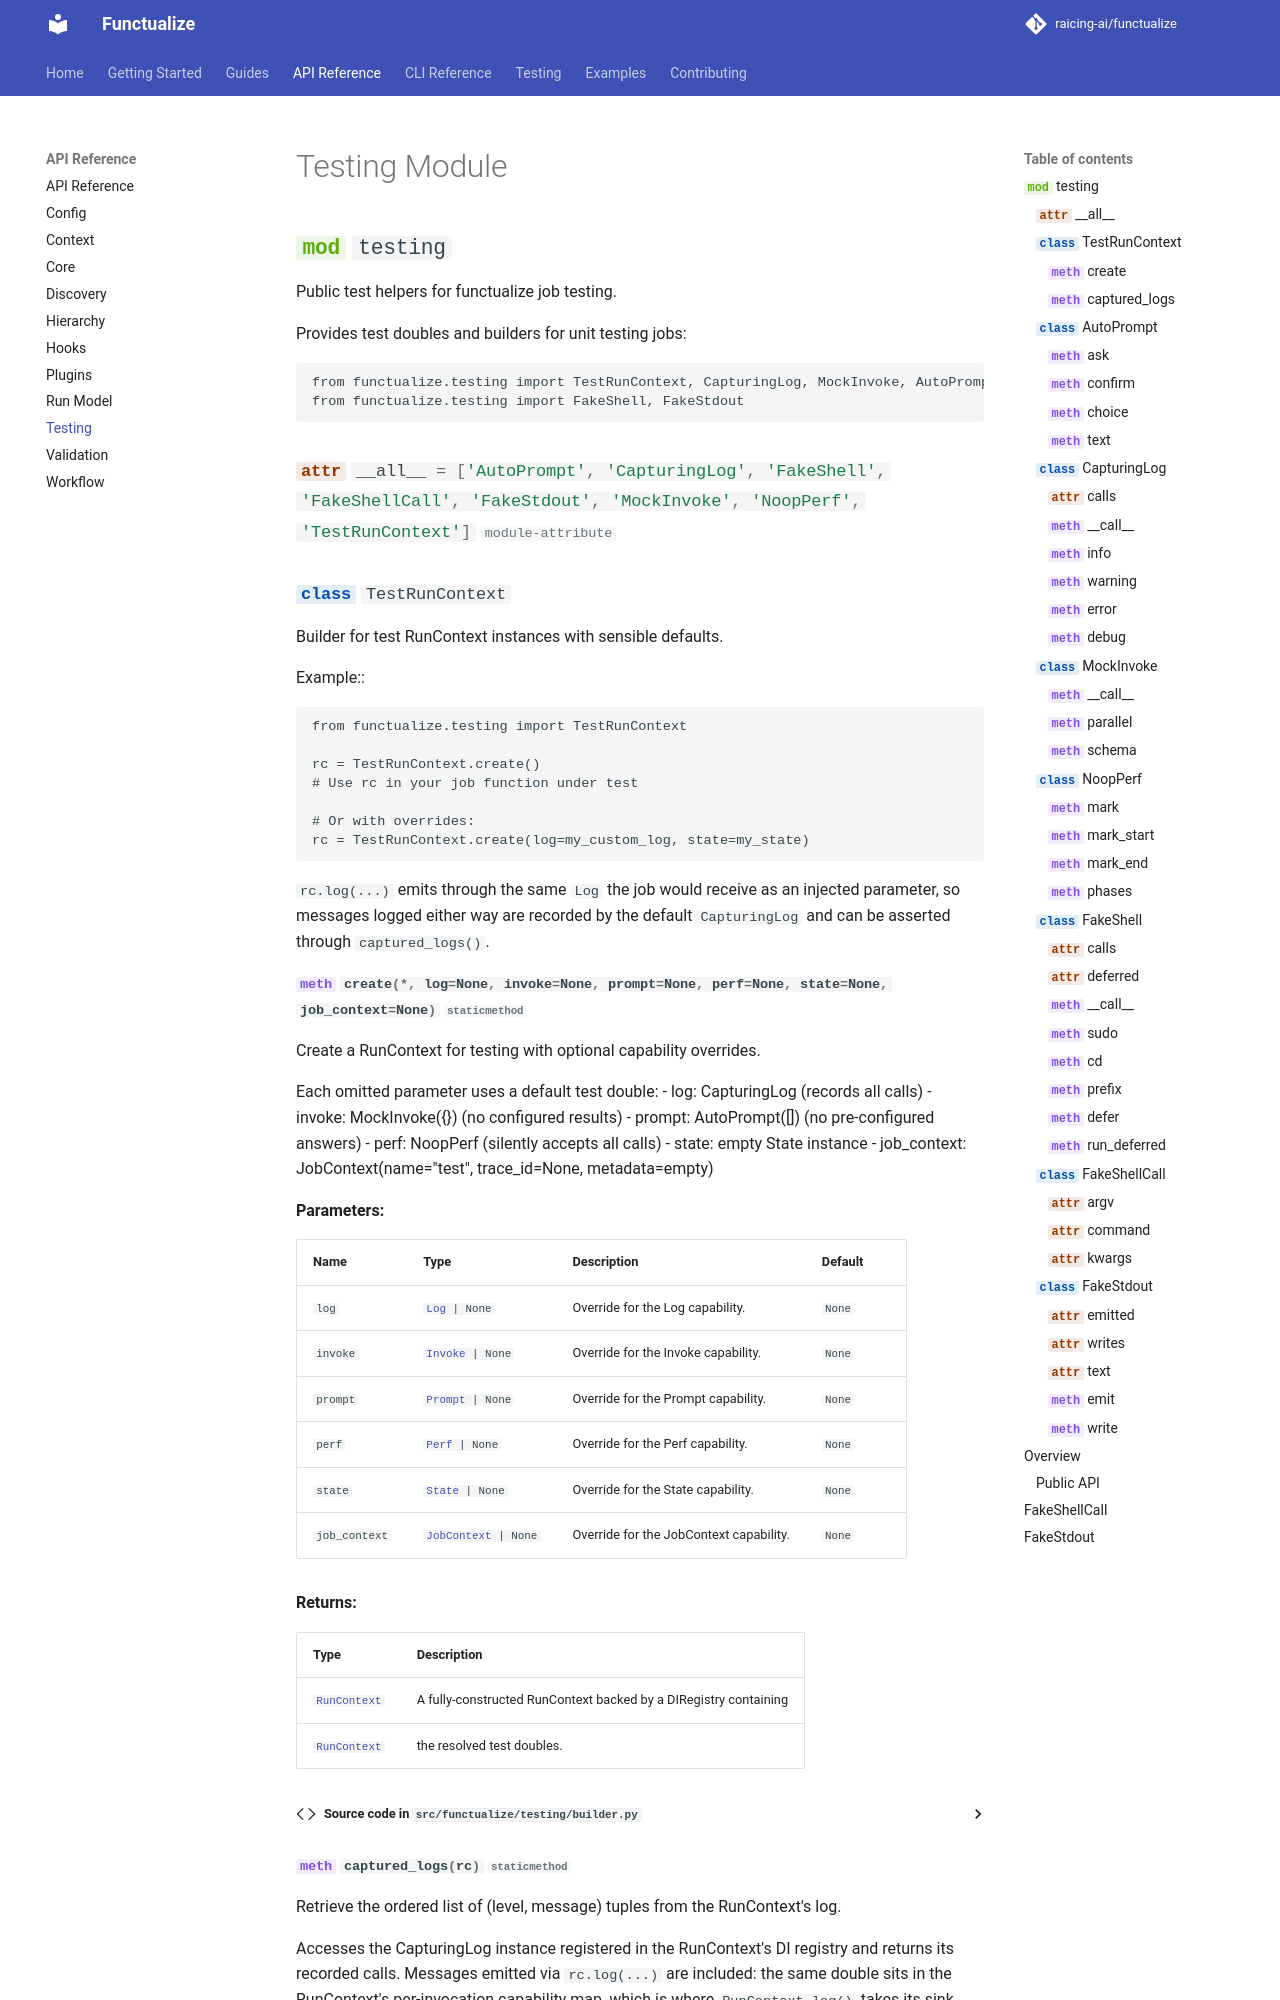

repository: raicing-ai/functualize · page: api/testing/index.html · generator: mkdocs

# Testing Module

::: functualize.testing
    options:
      show_root_heading: true
      members_order: source

---

## Overview

`functualize.testing` provides test doubles and builders for unit testing jobs without spawning processes, hitting the filesystem, or standing up a live app.

**Module location:** `src/functualize/testing/`
